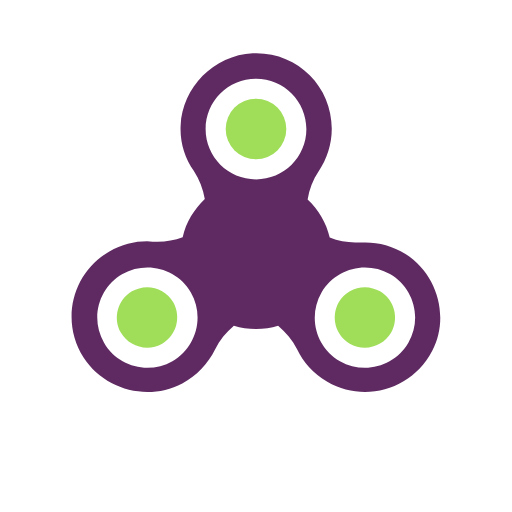
t = 0.00 s
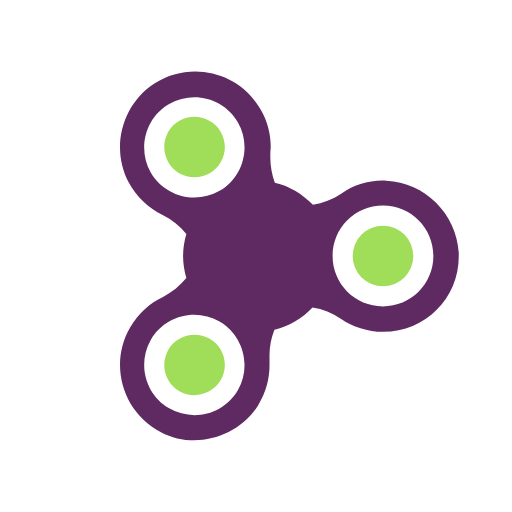
t = 0.25 s
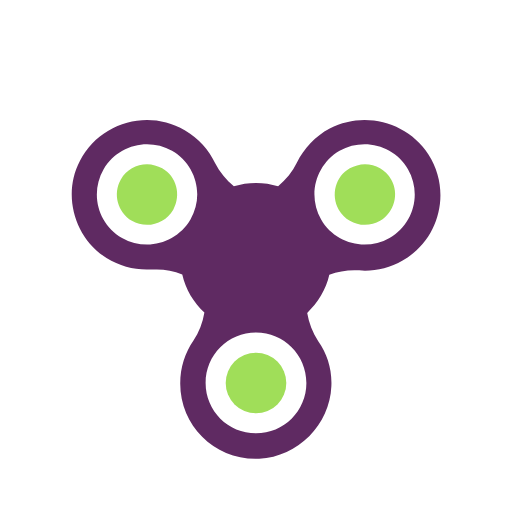
t = 0.50 s
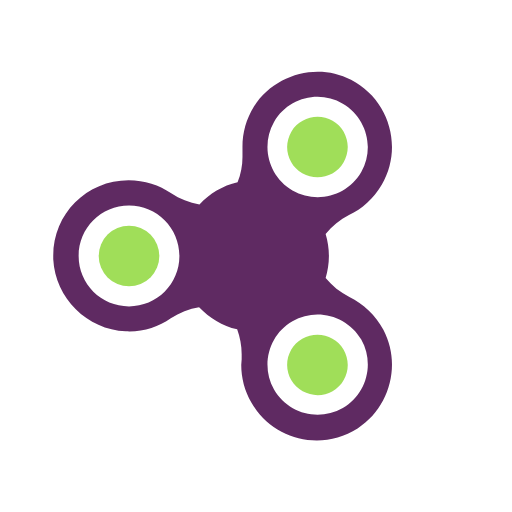
t = 0.75 s

The animated SVG that drew these frames (rendered in a browser with its animation timeline set to each time). Animation: 1 SMIL element (animateTransform=1); one cycle of 1.00 s, repeats indefinitely.

<?xml version="1.0" encoding="utf-8"?>
<svg xmlns="http://www.w3.org/2000/svg" xmlns:xlink="http://www.w3.org/1999/xlink" style="margin: auto; background: rgba(0, 0, 0, 0) none repeat scroll 0% 0%; display: block; shape-rendering: auto;" width="200px" height="200px" viewBox="0 0 100 100" preserveAspectRatio="xMidYMid">
<g>
  <g transform="translate(50 50)">
    <g transform="scale(0.8)">
      <g transform="translate(-50 -58)">
        <path fill="#a0de59" d="M27.1,79.4c-1.1,0.6-2.4,1-3.7,1c-2.6,0-5.1-1.4-6.4-3.7c-2-3.5-0.8-8,2.7-10.1c1.1-0.6,2.4-1,3.7-1c2.6,0,5.1,1.4,6.4,3.7 C31.8,72.9,30.6,77.4,27.1,79.4z"></path>
        <path fill="#a0de59" d="M72.9,79.4c1.1,0.6,2.4,1,3.7,1c2.6,0,5.1-1.4,6.4-3.7c2-3.5,0.8-8-2.7-10.1c-1.1-0.6-2.4-1-3.7-1c-2.6,0-5.1,1.4-6.4,3.7 C68.2,72.9,69.4,77.4,72.9,79.4z"></path>
        <circle fill="#a0de59" cx="50" cy="27" r="7.4"></circle>
        <path fill="#5f2a62" d="M86.5,57.5c-3.1-1.9-6.4-2.8-9.8-2.8c-0.5,0-0.9,0-1.4,0c-0.4,0-0.8,0-1.1,0c-2.1,0-4.2-0.4-6.2-1.2 c-0.8-3.6-2.8-6.9-5.4-9.3c0.4-2.5,1.3-4.8,2.7-6.9c2-2.9,3.2-6.5,3.2-10.4c0-10.2-8.2-18.4-18.4-18.4c-0.3,0-0.6,0-0.9,0 C39.7,9,32,16.8,31.6,26.2c-0.2,4.1,1,7.9,3.2,11c1.4,2.1,2.3,4.5,2.7,6.9c-2.6,2.5-4.6,5.7-5.4,9.3c-1.9,0.7-4,1.1-6.1,1.1 c-0.4,0-0.8,0-1.2,0c-0.5,0-0.9-0.1-1.4-0.1c-3.1,0-6.3,0.8-9.2,2.5c-9.1,5.2-12,17-6.3,25.9c3.5,5.4,9.5,8.4,15.6,8.4 c2.9,0,5.8-0.7,8.5-2.1c3.6-1.9,6.3-4.9,8-8.3c1.1-2.3,2.7-4.2,4.6-5.8c1.7,0.5,3.5,0.8,5.4,0.8c1.9,0,3.7-0.3,5.4-0.8 c1.9,1.6,3.5,3.5,4.6,5.7c1.5,3.2,4,6,7.4,8c2.9,1.7,6.1,2.5,9.2,2.5c6.6,0,13.1-3.6,16.4-10C97.3,73.1,94.4,62.5,86.5,57.5z M29.6,83.7c-1.9,1.1-4,1.6-6.1,1.6c-4.2,0-8.4-2.2-10.6-6.1c-3.4-5.9-1.4-13.4,4.5-16.8c1.9-1.1,4-1.6,6.1-1.6 c4.2,0,8.4,2.2,10.6,6.1C37.5,72.8,35.4,80.3,29.6,83.7z M50,39.3c-6.8,0-12.3-5.5-12.3-12.3S43.2,14.7,50,14.7 c6.8,0,12.3,5.5,12.3,12.3S56.8,39.3,50,39.3z M87.2,79.2c-2.3,3.9-6.4,6.1-10.6,6.1c-2.1,0-4.2-0.5-6.1-1.6 c-5.9-3.4-7.9-10.9-4.5-16.8c2.3-3.9,6.4-6.1,10.6-6.1c2.1,0,4.2,0.5,6.1,1.6C88.6,65.8,90.6,73.3,87.2,79.2z"></path>
      </g>
    </g>
  </g>
  <animateTransform attributeName="transform" type="rotate" repeatCount="indefinite" dur="1s" keyTimes="0;1" values="0 50 50;360 50 50"></animateTransform>
</g>
<!-- [ldio] generated by https://loading.io/ --></svg>